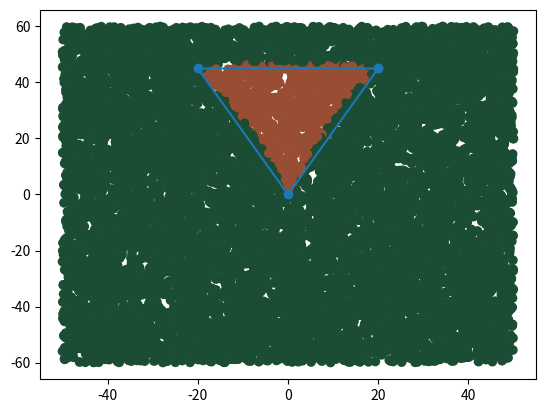

Generate this figure with matplotlib:
import numpy as np 
import matplotlib.pyplot as plt


def sph2cart(point):
    r = point[0]
    lat = point[1]
    lon = point[2]

    x = r * np.cos(lat) * np.cos(lon)
    y = r * np.cos(lat) * np.sin(lon)
    z = r * np.sin(lat)

    return np.array([x, y, z])

def isInTriangle(p1, p2, p3, pt):
    p1_c = sph2cart( np.deg2rad(p1) )
    p2_c = sph2cart( np.deg2rad(p2) )
    p3_c = sph2cart( np.deg2rad(p3) )

    mat = np.zeros( (3, 3) )

    mat[:,0] = p1_c
    mat[:,1] = p2_c 
    mat[:,2] = p3_c 

    v = sph2cart( np.deg2rad(pt) )

    x = np.linalg.solve(mat, v)

    lam = np.sum(x)

    tol = -1e-16
    if (x[0] > tol and x[1] > tol and x[2] > tol and lam > tol): return True
    return False



# Define triangle 
p1 = np.array([1.0, 45.0, 20.])
p2 = np.array([1.0, 45.0, -20.])
p3 = np.array([1.0, 0.0, 0.0])


# xs = 
points = [p1, p2, p3]
# for point in points:
plt.plot([p1[2], p2[2], p3[2], p1[2]], [p1[1], p2[1], p3[1], p1[1]], '-o')

# print(points[:][1])

p1_c = sph2cart( np.deg2rad(p1) )
p2_c = sph2cart( np.deg2rad(p2) )
p3_c = sph2cart( np.deg2rad(p3) )

mat = np.zeros( (3, 3) )

mat[:,0] = p1_c
mat[:,1] = p2_c 
mat[:,2] = p3_c 

lats = 2*(np.random.rand(10000) - 0.5)*60.0
lons = 2*(np.random.rand(10000)- 0.5)*50.0

px = np.zeros(10000)
py = np.zeros(10000)
c_arr = []
for i in range(10000):
    pt = np.array([1.0, lats[i], lons[i]])
    c = (0.1, 0.3, 0.2)
    if isInTriangle(p1, p2, p3, pt): 
        c = (0.6, 0.3, 0.2)

    c_arr.append(c)
    # plt.plot(pt[2], pt[1], 'o', color=c)
    px[i] = pt[2]
    py[i] = pt[1]

plt.scatter(px, py, c=c_arr)
# pt = np.array([1.0, -20.0, 0])

# v = sph2cart( np.deg2rad(pt) )

# x = np.linalg.solve(mat, v)

# lam = np.sum(x)

# pt = p3.copy()
# print(isInTriangle(p1, p2, p3, pt))
# print(lats)
# print(x, lam)

plt.show()
